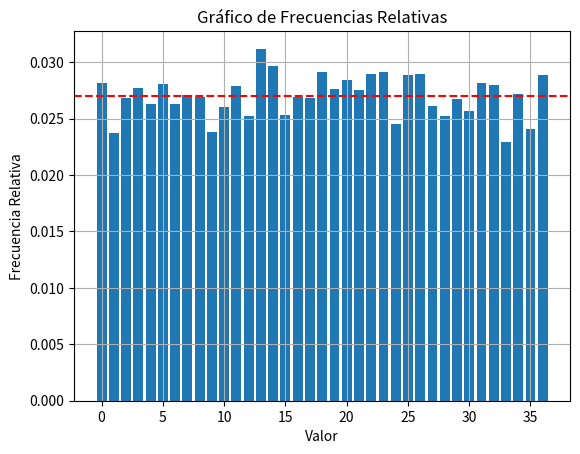

Python code for this plot:
import random
import sys
import matplotlib.pyplot as plt

"""# Verificar si se proporciona el número de valores como argumento
if len(sys.argv) != 3 or sys.argv[1] != "-n":
    print("Uso: python programa.py -n <num_valores>")
    sys.exit(1)

# Obtener el número de valores de los argumentos de la línea de comandos
num_valores = int(sys.argv[2])"""
#Ingreso por consola de parámetros para la simulación (cantidad de tiradas, corridas y número elegido, Ejemplo python -c XXX -n YYY -e ZZ).

"""
Para permitir que los usuarios ingresen los parámetros por la consola en un programa Python, se debe utilizar 
el módulo "argparse", que facilita el análisis de argumentos de línea de comandos. 
import argparse
"""



values=[]

def abs_freq(x):
  abs = [(value, x.count(value)) for value in set(x)]
  return abs

def rel_freq(x):
  freqs = [(value, x.count(value)/len(x)) for value in set(x)]
  return freqs

"""def calc_avg(x):
    for _ in x:
       sum = sum+x
    avg = sum/len(x)
    return avg"""

for _ in range (10000):
  curVal = random.randint(0, 36) #current value
  values.append(curVal)
  print(curVal)

print(rel_freq(values))
print(abs_freq(values))
#print(calc_avg(values))

# Separar los valores y las frecuencias
values1, frequencies = zip(*rel_freq(values))

# Crear el gráfico de barras
plt.bar(values1, frequencies)

# Añadir una línea horizontal en y = 0.5 (por ejemplo)
plt.axhline(y=0.027, color='r', linestyle='--')

# Ajustar el aspecto del gráfico
plt.xlabel('Valor')
plt.ylabel('Frecuencia Relativa')
plt.title('Gráfico de Frecuencias Relativas')
plt.grid(True)

# Mostrar el gráfico
plt.show()
